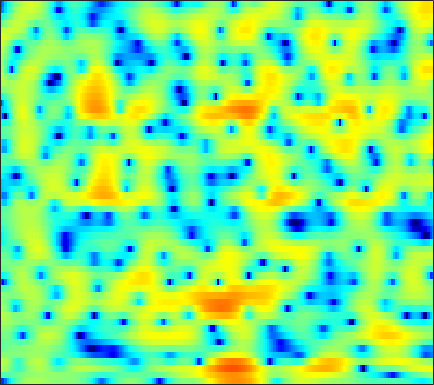

The file beside this chart, header and first rows:
-15.215, -15.545, -12.186, -8.7113, -6.6843, -4.6096, -2.9904, -2.009, -0.94953, -0.10973, 0.53895, 0.92402, 1.3364, 1.6215, 1.7565, 1.84, 1.8536, 1.8152, 1.7075, 1.5485, 1.3599, 1.1981, 0.99555, 0.82745
-2.343, -2.457, -2.476, -2.354, -2.192, -1.909, -1.575, -1.308, -0.9509, -0.6026, -0.2736, -0.04908, 0.2211, 0.4526, 0.6, 0.7563, 0.8715, 0.9284, 0.9674, 0.9702, 0.9437, 0.9109, 0.8529, 0.7905
2.492, 1.958, 1.151, 0.2253, -0.5392, -1.615, -2.635, -3.226, -3.524, -3.151, -2.281, -1.492, -0.4439, 0.4665, 1.028, 1.597, 1.954, 2.089, 2.085, 1.88, 1.483, 1.066, 0.3633, -0.4665
2.982, 2.57, 1.85, 0.9356, 0.1131, -1.142, -2.448, -3.267, -3.727, -3.218, -2.068, -1.076, 0.1579, 1.176, 1.771, 2.339, 2.651, 2.719, 2.589, 2.199, 1.536, 0.8435, -0.3654, -1.92
-0.009986, 0.07674, 0.1212, 0.1076, 0.06954, 0.007257, -0.03599, -0.03911, 0.01105, 0.1375, 0.3164, 0.4791, 0.7122, 0.9369, 1.081, 1.22, 1.28, 1.264, 1.156, 0.947, 0.6457, 0.3631, -0.0793, -0.5637
-1.399, -1.133, -0.8546, -0.6502, -0.5343, -0.4165, -0.3221, -0.2518, -0.1551, -0.0328, 0.115, 0.2488, 0.4457, 0.6529, 0.8056, 0.9913, 1.137, 1.213, 1.257, 1.229, 1.13, 1.002, 0.7652, 0.4531
-1.664, -1.355, -1.115, -1.059, -1.123, -1.325, -1.616, -1.856, -2.132, -2.257, -2.16, -1.92, -1.411, -0.7717, -0.2637, 0.3945, 0.9812, 1.356, 1.754, 2.022, 2.16, 2.176, 2.09, 1.872
-0.6507, -0.4308, -0.4121, -0.7252, -1.194, -2.186, -3.704, -5.319, -8.421, -13.21, -15.97, -12, -7.296, -4.159, -2.441, -0.7065, 0.5762, 1.316, 2.066, 2.59, 2.923, 3.06, 3.102, 2.997
0.4594, 0.5658, 0.5124, 0.231, -0.1348, -0.8238, -1.736, -2.517, -3.599, -4.441, -4.665, -4.327, -3.399, -2.286, -1.477, -0.5366, 0.2052, 0.6375, 1.062, 1.357, 1.551, 1.651, 1.739, 1.762
1.579, 1.602, 1.521, 1.334, 1.137, 0.8226, 0.4976, 0.2692, 0.0063, -0.1646, -0.2304, -0.2207, -0.153, -0.09166, -0.07837, -0.1521, -0.3614, -0.6304, -1.121, -1.7, -2.212, -2.428, -2.368, -1.904
2.5, 2.318, 1.929, 1.421, 0.994, 0.4662, 0.067, -0.07566, -0.06068, 0.1632, 0.4867, 0.725, 0.9645, 1.04, 0.945, 0.5588, -0.1926, -1.046, -2.73, -5.362, -9.912, -16.91, -19.16, -9.056
1.973, 1.434, 0.3652, -1.22, -2.826, -5.665, -9.026, -10.08, -7.556, -4.372, -2.032, -0.7629, 0.4207, 1.151, 1.437, 1.487, 1.204, 0.7929, 0.0287, -0.8986, -1.779, -2.209, -2.27, -1.719
1.102, 0.6479, -0.2227, -1.398, -2.495, -4.11, -5.448, -5.7, -4.743, -3.052, -1.413, -0.3857, 0.6616, 1.364, 1.684, 1.897, 1.855, 1.681, 1.304, 0.8269, 0.2985, -0.09674, -0.5523, -0.8702
0.3679, 0.2243, 0.04058, -0.1174, -0.2098, -0.2376, -0.1383, 0.04307, 0.4152, 0.8872, 1.376, 1.721, 2.107, 2.354, 2.422, 2.366, 2.145, 1.861, 1.325, 0.5874, -0.3847, -1.312, -2.859, -4.892
-2.833, -2.87, -2.555, -1.884, -1.265, -0.4089, 0.4024, 0.9462, 1.568, 2.052, 2.414, 2.584, 2.683, 2.642, 2.516, 2.221, 1.809, 1.438, 0.8568, 0.1522, -0.6988, -1.467, -2.719, -4.314
-13.63, -17.33, -12.07, -7, -4.447, -1.998, -0.2804, 0.6752, 1.6, 2.194, 2.495, 2.541, 2.361, 1.939, 1.486, 0.7366, -0.1166, -0.7319, -1.384, -1.718, -1.733, -1.609, -1.381, -1.1
-5.584, -5.723, -4.921, -3.384, -2.148, -0.6519, 0.5557, 1.263, 1.945, 2.328, 2.4, 2.252, 1.758, 0.8468, -0.1566, -2.029, -4.788, -7.684, -12.31, -11.48, -7.181, -4.746, -2.436, -0.8026
-1.152, -1.045, -0.7775, -0.4171, -0.08844, 0.3748, 0.8171, 1.109, 1.42, 1.614, 1.631, 1.525, 1.183, 0.5429, -0.1797, -1.428, -3.011, -4.281, -5.52, -5.429, -4.165, -3.027, -1.633, -0.5497
-0.4442, -0.4229, -0.4422, -0.5064, -0.5606, -0.6419, -0.6662, -0.6101, -0.4054, -0.05098, 0.3861, 0.696, 1.014, 1.198, 1.23, 1.122, 0.9221, 0.7438, 0.5318, 0.4159, 0.3676, 0.3613, 0.3337, 0.2197
-1.034, -1.038, -1.26, -1.778, -2.43, -3.659, -5.177, -6.142, -6.143, -4.449, -2.225, -0.7391, 0.844, 2.006, 2.643, 3.196, 3.478, 3.548, 3.469, 3.205, 2.766, 2.329, 1.556, 0.5714
-3.406, -2.942, -2.688, -2.954, -3.571, -5.072, -7.603, -10.05, -10.74, -6.77, -3.031, -0.9426, 1.153, 2.627, 3.401, 4.108, 4.464, 4.53, 4.37, 3.932, 3.224, 2.498, 1.264, -0.2994
-6.466, -5.157, -3.906, -3.087, -2.687, -2.367, -2.138, -1.904, -1.355, -0.5146, 0.525, 1.313, 2.277, 3.066, 3.503, 3.875, 3.996, 3.916, 3.576, 2.975, 2.093, 1.231, -0.1948, -1.989
-6.758, -5.371, -3.843, -2.626, -1.87, -1.028, -0.3038, 0.1899, 0.8134, 1.414, 1.97, 2.362, 2.805, 3.133, 3.293, 3.356, 3.243, 3.031, 2.574, 1.902, 1.004, 0.1804, -1.14, -2.751
-4.872, -3.94, -2.802, -1.796, -1.131, -0.3336, 0.3647, 0.8342, 1.385, 1.858, 2.249, 2.485, 2.717, 2.836, 2.847, 2.751, 2.513, 2.241, 1.751, 1.107, 0.3153, -0.375, -1.411, -2.557
-2.943, -2.412, -1.713, -1.019, -0.5272, 0.1009, 0.6719, 1.062, 1.516, 1.892, 2.192, 2.348, 2.474, 2.496, 2.437, 2.26, 1.96, 1.659, 1.144, 0.5174, -0.2137, -0.8172, -1.666, -2.522
-1.795, -1.553, -1.146, -0.6673, -0.2668, 0.2831, 0.8194, 1.185, 1.622, 1.97, 2.222, 2.348, 2.423, 2.407, 2.321, 2.115, 1.79, 1.455, 0.8834, 0.1644, -0.7097, -1.439, -2.468, -3.453
-2.131, -2.191, -1.946, -1.381, -0.8008, 0.02421, 0.8114, 1.325, 1.875, 2.259, 2.472, 2.553, 2.571, 2.507, 2.437, 2.295, 2.082, 1.837, 1.35, 0.5755, -0.5621, -1.74, -3.849, -6.665
-7.079, -8.637, -8.295, -5.627, -3.616, -1.45, 0.1113, 0.9541, 1.66, 1.965, 1.932, 1.71, 1.278, 0.8585, 0.7249, 0.8827, 1.325, 1.702, 2.021, 1.975, 1.444, 0.6555, -0.9724, -3.371
-10.43, -12.3, -11.72, -8.453, -6.207, -3.924, -2.345, -1.583, -1.04, -1.074, -1.706, -2.74, -5.083, -9.083, -12.66, -9.578, -4.546, -2.008, 0.2368, 1.633, 2.376, 2.628, 2.69, 2.581
-8.61, -8.266, -7.702, -6.949, -6.383, -5.639, -5.01, -4.639, -4.29, -4.186, -4.415, -4.836, -5.771, -6.774, -7.076, -5.985, -3.777, -2.072, -0.1678, 1.286, 2.335, 2.908, 3.404, 3.719
-8.357, -7.925, -7.713, -7.856, -8.112, -8.528, -8.849, -8.766, -8.168, -7.109, -5.994, -5.173, -4.241, -3.373, -2.716, -1.755, -0.7192, 0.06578, 1.069, 1.951, 2.681, 3.111, 3.536, 3.778
-6.095, -6.332, -7.006, -8.241, -9.653, -12.68, -18.34, -25.4, -16.93, -10.98, -7.395, -5.508, -3.593, -2.152, -1.25, -0.2411, 0.5984, 1.129, 1.771, 2.309, 2.751, 3.012, 3.293, 3.448
-3.354, -3.773, -4.469, -5.353, -6.202, -7.434, -8.494, -8.702, -7.8, -6.03, -4.182, -2.938, -1.592, -0.5206, 0.08683, 0.693, 1.113, 1.346, 1.562, 1.724, 1.881, 2.014, 2.207, 2.405
-1.525, -1.759, -2.015, -2.187, -2.248, -2.228, -2.056, -1.806, -1.281, -0.6243, 0.0582, 0.5236, 1.038, 1.346, 1.42, 1.3, 0.9465, 0.5539, -0.1074, -0.7345, -1.11, -1.094, -0.754, -0.1068
-2.138, -2.35, -2.282, -1.82, -1.259, -0.4215, 0.4489, 1.065, 1.788, 2.38, 2.83, 3.025, 3.109, 2.898, 2.544, 1.736, 0.4476, -0.9337, -3.45, -7.07, -11.26, -11.35, -7.551, -4.484
-7.987, -10.32, -9.939, -6.319, -3.871, -1.338, 0.5505, 1.649, 2.759, 3.551, 4.036, 4.223, 4.187, 3.856, 3.384, 2.42, 1.029, -0.3403, -2.644, -5.378, -7.752, -8.105, -6.884, -5.238
-7.077, -8.568, -8.242, -5.66, -3.591, -1.276, 0.5322, 1.598, 2.718, 3.505, 3.99, 4.179, 4.183, 3.928, 3.554, 2.837, 1.892, 1.053, -0.1906, -1.472, -2.669, -3.483, -4.399, -5.248
-2.216, -2.401, -2.24, -1.635, -0.997, 0.02064, 1.033, 1.734, 2.533, 3.131, 3.53, 3.666, 3.685, 3.474, 3.186, 2.647, 1.928, 1.297, 0.3483, -0.7337, -1.95, -2.99, -4.605, -6.708
-1.62, -1.76, -1.651, -1.202, -0.6895, 0.136, 1.01, 1.637, 2.353, 2.909, 3.252, 3.366, 3.323, 3.074, 2.777, 2.237, 1.578, 1.031, 0.229, -0.6321, -1.573, -2.358, -3.554, -4.995
-4.113, -4.726, -4.777, -3.814, -2.638, -0.965, 0.5706, 1.554, 2.58, 3.284, 3.643, 3.716, 3.524, 3.046, 2.538, 1.698, 0.8107, 0.1762, -0.5078, -0.9816, -1.315, -1.53, -1.876, -2.327
-9.442, -14.71, -25.69, -10.29, -5.783, -1.918, 0.7365, 2.178, 3.552, 4.373, 4.711, 4.667, 4.165, 3.171, 2.069, 0.1147, -2.29, -4.051, -5.119, -4.193, -2.676, -1.724, -0.8715, -0.4071
-8.159, -8.154, -7.099, -5.033, -3.113, -0.708, 1.318, 2.534, 3.732, 4.445, 4.685, 4.523, 3.882, 2.678, 1.321, -1.252, -5.062, -8.947, -11.72, -7.526, -4.122, -2.496, -1.069, -0.2805
-14.91, -10.16, -6.319, -3.628, -2.001, -0.1783, 1.291, 2.162, 3.023, 3.538, 3.692, 3.571, 3.111, 2.313, 1.519, 0.2698, -1.028, -1.864, -2.58, -2.747, -2.538, -2.235, -1.856, -1.547
-5.232, -4.298, -2.819, -1.342, -0.3564, 0.7996, 1.749, 2.318, 2.875, 3.2, 3.287, 3.21, 2.886, 2.334, 1.798, 0.9594, 0.008991, -0.7114, -1.643, -2.48, -3.192, -3.604, -3.97, -4.052
0.1643, 0.2523, 0.5519, 0.9702, 1.331, 1.826, 2.29, 2.607, 2.95, 3.165, 3.228, 3.151, 2.873, 2.381, 1.865, 0.9681, -0.1582, -1.168, -2.726, -4.501, -6.41, -7.849, -9.328, -9.871
2.388, 2.125, 1.839, 1.651, 1.611, 1.704, 1.961, 2.224, 2.609, 2.952, 3.17, 3.206, 3.075, 2.698, 2.224, 1.308, 0.03426, -1.222, -3.348, -6.21, -10.15, -14.4, -24.37, -26.38
3.166, 2.348, 1.1, -0.1175, -0.8076, -1.071, -0.5013, 0.2497, 1.352, 2.335, 3.081, 3.47, 3.724, 3.668, 3.413, 2.782, 1.77, 0.7572, -0.9908, -3.244, -5.991, -8.349, -11.48, -14.21
2.71, 1.159, -1.722, -6.167, -11.85, -17.11, -7.999, -4.442, -1.432, 0.5743, 1.983, 2.76, 3.463, 3.833, 3.912, 3.752, 3.293, 2.77, 1.815, 0.6244, -0.7678, -1.881, -3.395, -4.867
1.949, 0.5837, -1.574, -3.926, -5.474, -6.457, -5.898, -4.916, -3.458, -2.009, -0.6907, 0.1645, 1.117, 1.838, 2.222, 2.519, 2.576, 2.476, 2.177, 1.732, 1.169, 0.7208, 0.1112, -0.4612
2.284, 1.185, -0.4382, -2.17, -3.478, -5.103, -6.393, -6.913, -6.684, -5.492, -3.897, -2.73, -1.334, -0.2183, 0.4264, 1.067, 1.498, 1.699, 1.842, 1.852, 1.759, 1.645, 1.448, 1.232
3.329, 2.323, 0.7363, -1.233, -3.049, -6.245, -11.21, -18.38, -20.03, -10.73, -6.547, -4.513, -2.619, -1.335, -0.6211, 0.1027, 0.6545, 0.9923, 1.359, 1.637, 1.834, 1.908, 1.929, 1.871
4.399, 3.677, 2.523, 1.119, -0.09699, -1.918, -3.796, -4.89, -5.321, -4.632, -3.561, -2.853, -2.192, -1.796, -1.623, -1.429, -1.142, -0.8022, -0.2262, 0.4089, 0.9631, 1.274, 1.51, 1.519
4.439, 4.169, 3.723, 3.192, 2.731, 2.085, 1.449, 1.021, 0.5584, 0.1554, -0.2789, -0.7308, -1.631, -2.975, -4.327, -6.319, -7.236, -6.372, -4.198, -2.205, -0.7818, -0.06339, 0.4424, 0.4804
2.237, 2.581, 2.964, 3.226, 3.331, 3.358, 3.28, 3.143, 2.831, 2.353, 1.629, 0.8688, -0.5457, -2.66, -4.932, -9.273, -12.78, -10.13, -5.879, -3.179, -1.553, -0.8556, -0.4489, -0.5435
-2.339, -1.15, 0.1297, 1.131, 1.748, 2.386, 2.826, 3.026, 3.112, 2.989, 2.637, 2.228, 1.48, 0.5339, -0.2308, -1.145, -1.68, -1.745, -1.488, -1.119, -0.8944, -0.9025, -1.157, -1.683
-6.33, -5.008, -3.321, -1.742, -0.6761, 0.5508, 1.515, 2.079, 2.636, 2.964, 3.095, 3.066, 2.886, 2.585, 2.311, 1.911, 1.506, 1.207, 0.7803, 0.279, -0.374, -0.985, -2.02, -3.318
-12.58, -10.85, -7.588, -4.721, -2.997, -1.153, 0.2812, 1.139, 2.049, 2.725, 3.202, 3.433, 3.597, 3.61, 3.524, 3.292, 2.928, 2.564, 1.938, 1.119, 0.06488, -0.9222, -2.601, -4.857
-14.13, -11.79, -8.133, -5.399, -3.842, -2.208, -0.8768, -0.01207, 1.001, 1.889, 2.615, 3.052, 3.472, 3.691, 3.724, 3.604, 3.3, 2.953, 2.343, 1.544, 0.5424, -0.3727, -1.826, -3.587
